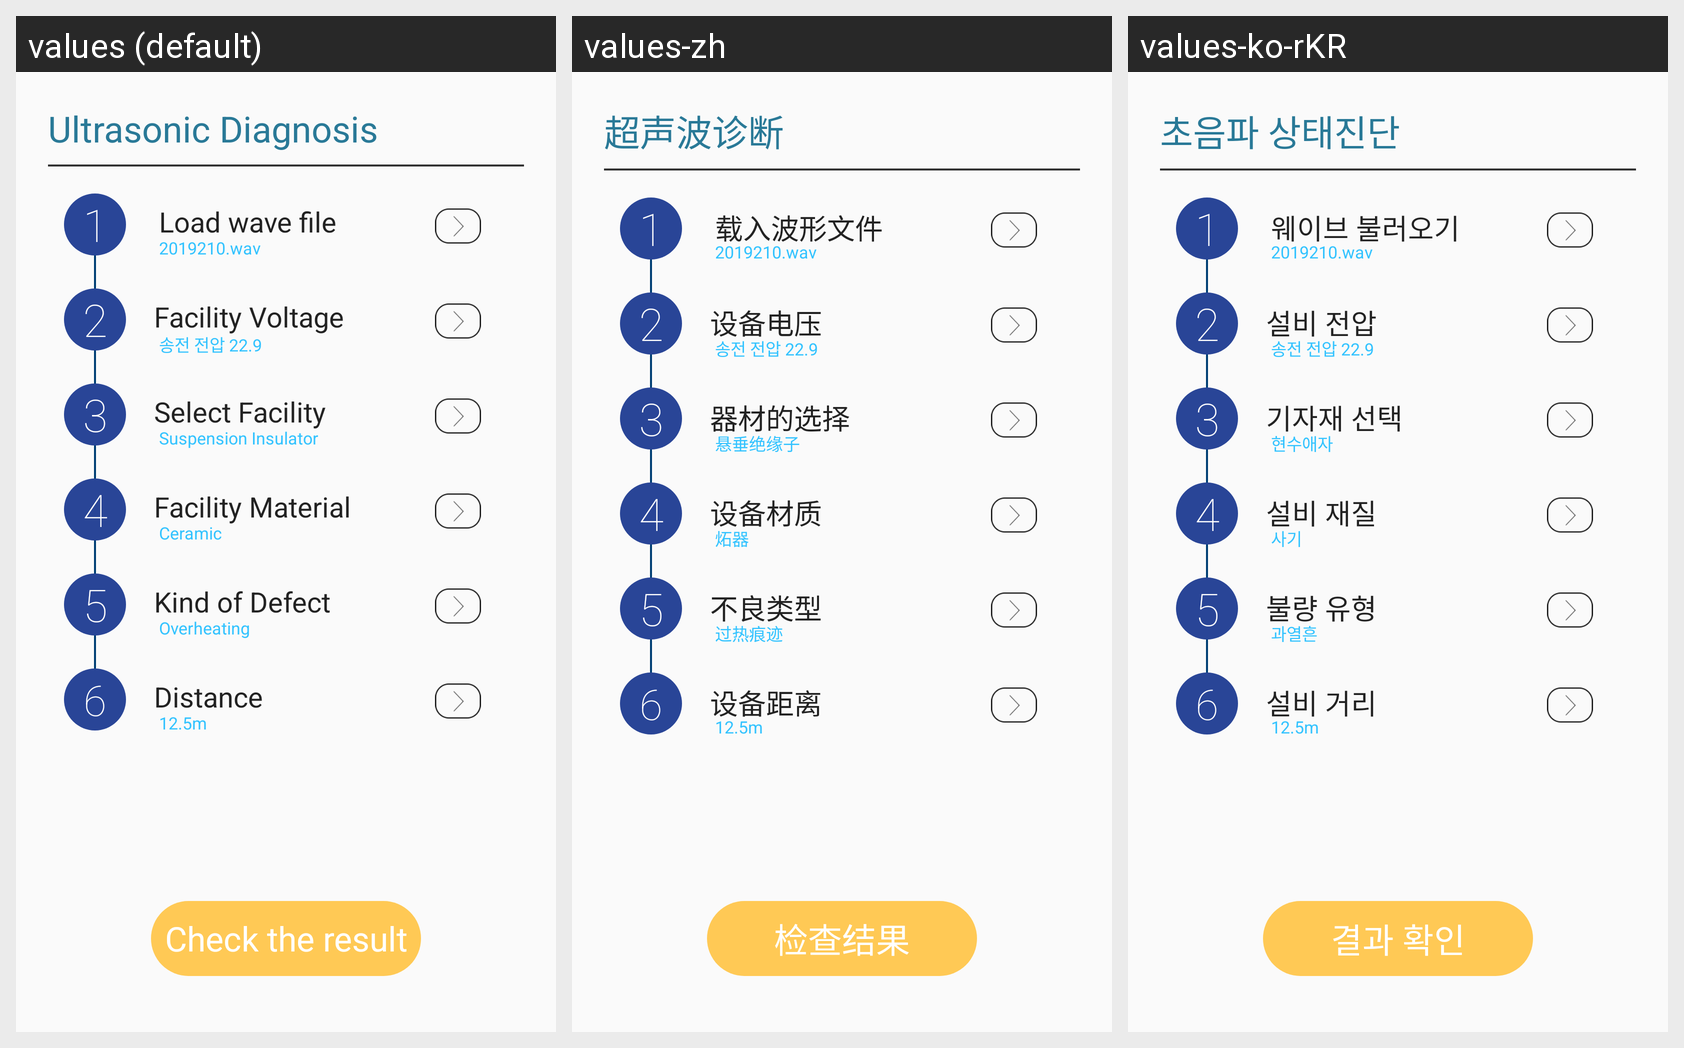

Here is an Android app screen in its default locale and in the app's own translations. Write out the translated-string differences for the strings that appear on this screen.
Android screen res/layout/fragment_diag_wave.xml rendered under 3 locales, left to right: values (default), values-zh, values-ko-rKR. Device: Nexus 5 (rendered at 1080×1920; each locale shown at half size, 540×960, under a caption strip naming it); theme Theme.AppCompat.Light.NoActionBar.FullScreen.
Strings drawn on this screen, with the default value and each locale's value (text and hints the layout hard-codes, and strings that could not be matched under every locale, appear in the picture but are not listed):

Ultrasonic_Diagnosis
  values: Ultrasonic Diagnosis
  values-zh: 超声波诊断
  values-ko-rKR: 초음파 상태진단

Load_wave_file
  values: Load wave file
  values-zh: 载入波形文件
  values-ko-rKR: 웨이브 불러오기

Facility_Voltage
  values: Facility Voltage
  values-zh: 设备电压
  values-ko-rKR: 설비 전압

Select_Facility
  values: Select Facility
  values-zh: 器材的选择
  values-ko-rKR: 기자재 선택

Suspension_Insulator
  values: Suspension Insulator
  values-zh: 悬垂绝缘子
  values-ko-rKR: 현수애자

Facility_Material
  values: Facility Material
  values-zh: 设备材质
  values-ko-rKR: 설비 재질

Ceramic
  values: Ceramic
  values-zh: 炻器
  values-ko-rKR: 사기

Kind_of_Defect
  values: Kind of Defect
  values-zh: 不良类型
  values-ko-rKR: 불량 유형

Overheating
  values: Overheating
  values-zh: 过热痕迹
  values-ko-rKR: 과열흔

Distance
  values: Distance
  values-zh: 设备距离
  values-ko-rKR: 설비 거리

Check_result
  values: Check the result
  values-zh: 检查结果
  values-ko-rKR: 결과 확인
